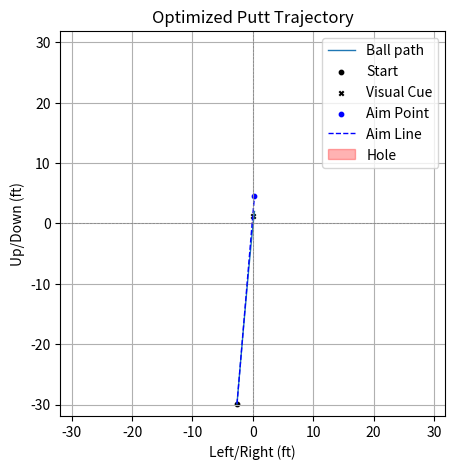

Recreate this plot in Python.
import numpy as np
from scipy.integrate import solve_ivp
import matplotlib.pyplot as plt

def compute_mu_from_stimp(stimp, g=32.174):
    return 36 / (2 * g * stimp)

def putt_dynamics(t, state, g, mu, slope_y):
    x, y, vx, vy = state
    v_mag = np.hypot(vx, vy)
    if v_mag < 1e-2:
        return [0, 0, 0, 0]
    ax = -g * mu * vx / v_mag
    ay = -g * slope_y - g * mu * vy / v_mag
    return [vx, vy, ax, ay]

def stop_event(t, state, g, mu, slope_y):
    return np.hypot(state[2], state[3]) - 0.01
stop_event.terminal = True
stop_event.direction = -1

def simulate_putt(x0, y0, v0, aim_angle_deg, stimp, slope_y, g=32.174, t_max=10):
    mu = compute_mu_from_stimp(stimp, g)
    aim_rad = np.radians(aim_angle_deg)
    vx0, vy0 = v0 * np.cos(aim_rad), v0 * np.sin(aim_rad)
    y_init = [x0, y0, vx0, vy0]

    return solve_ivp(
        putt_dynamics, [0, t_max], y_init,
        args=(g, mu, slope_y),
        t_eval=np.linspace(0, t_max, 1000),
        events=stop_event,
        rtol=1e-3, atol=1e-5
    )

def is_high_side_entry(x, y, closest_idx, slope_y, ball_radius=0.07):
    slope_vec = np.array([0, slope_y])
    ball_vec = np.array([x[closest_idx], y[closest_idx]])
    cross = np.cross(slope_vec, ball_vec)
    offset = np.abs(cross / np.linalg.norm(slope_vec))
    return np.sign(cross) == np.sign(slope_y) and offset >= ball_radius

def converge_on_aim_and_speed(x0, y0, stimp, slope_y,
    v0_init, aim_angle_init,
    entry_speed_target=1.75, entry_speed_tol=0.25,
    hole_radius=0.177, max_iter=500,
    aim_step=0.20, speed_step=0.50,
    g=32.174):

    v0, aim_angle = v0_init, aim_angle_init
    best_sol = None
    entry_speed = None
    hole_distance = np.hypot(x0, y0)

    for _ in range(max_iter):
        sol = simulate_putt(x0, y0, v0, aim_angle, stimp, slope_y, g=g)
        x, y = sol.y[0], sol.y[1]
        vx, vy = sol.y[2], sol.y[3]
        rollout = np.sum(np.hypot(np.diff(x), np.diff(y)))

        if rollout <= hole_distance + 1.5:
            v0 += speed_step
            continue

        dists = np.hypot(x, y)
        closest_idx = np.argmin(dists)
        closest_dist = dists[closest_idx]
        entry_speed = np.hypot(vx[closest_idx], vy[closest_idx])

        if closest_dist <= hole_radius and y[closest_idx] > 0:
            if rollout > hole_distance + 1.5:
                v0 -= speed_step
        else:
            # Missed left or right — adjust aim
            cross = np.cross([-x0, -y0], [x[closest_idx], y[closest_idx]])
            aim_angle += -aim_step if cross > 0 else aim_step

        best_sol = sol

    return aim_angle, v0, entry_speed, best_sol  # ❌ Fallthrough

def plot_putt_trajectory(sol, x0, y0, aim_angle, v0, stimp, b=None, g=32.174, hole_radius=0.177):
    mu = compute_mu_from_stimp(stimp, g)
    aim_distance = 0.5 * v0**2 / (g * mu)
    aim_rad = np.radians(aim_angle)
    aim_x, aim_y = x0 + aim_distance * np.cos(aim_rad), y0 + aim_distance * np.sin(aim_rad)

    x, y = sol.y[0], sol.y[1]
    fig, ax = plt.subplots(figsize=(5, 5))  # Make sure this is returned
    ax.plot(x, y, lw=1, label='Ball path')
    ax.scatter([x[0]], [y[0]], s=10, c='black', label='Start')
    
    if b is not None:
        ax.scatter(0, b, s=10, c='black', marker='x', label='Visual Cue')
        
    ax.scatter([aim_x], [aim_y], s=10, c='blue', label='Aim Point')
    ax.plot([x0, aim_x], [y0, aim_y], 'b--', lw=1, label='Aim Line')
    ax.add_patch(plt.Circle((0, 0), hole_radius, color='red', alpha=0.3, label='Hole'))
    ax.axhline(0, color='gray', ls='--', lw=0.5)
    ax.axvline(0, color='gray', ls='--', lw=0.5)

    extent = max(np.max(np.abs(x)), np.max(np.abs(y)), 1) + 2
    ax.set_xlim(-extent, extent)
    ax.set_ylim(-extent, extent)
    ax.set_aspect('equal')
    ax.set_title('Optimized Putt Trajectory')
    ax.set_xlabel('Left/Right (ft)')
    ax.set_ylabel('Up/Down (ft)')
    ax.grid(True)
    ax.legend()
    return fig

# --- Example run ---
if __name__ == "__main__":
    #### Inputs
    # d0:    distance from hole (ft)
    # a0:    inital angle around hole (+ is ccw, 0 is at 3 o'clock)
    # stimp: green speed
    # slope: green slope
    d0, a0, stimp, slope_y = 30, -95, 10, 0.01
    
    g = 32.174
    x0, y0 = d0 * np.cos(np.radians(a0)), d0 * np.sin(np.radians(a0))
    mu = compute_mu_from_stimp(stimp, g)

    aim_angle = (a0 + 180) % 360
    v0_init = np.sqrt(2 * g * (mu - np.sin(np.radians(a0)) * slope_y) * (d0 + 2.0))

    aim_angle, v0, entry_speed, sol = converge_on_aim_and_speed(
        x0, y0, stimp, slope_y, v0_init, aim_angle,
        entry_speed_target=1.5, entry_speed_tol=0.3, g=g
    )

    xf, yf = sol.y[0, -1], sol.y[1, -1]
    d_equiv = 0.5 * v0**2 / (g * mu)
    aim_distance = 0.5 * v0**2 / (g * mu)
    
    aim_rad = np.radians(aim_angle)
    aim_x = x0 + aim_distance * np.cos(aim_rad)
    aim_y = y0 + aim_distance * np.sin(aim_rad)
    
    # Compute slope (m) and intercept (b) of aim line: y = m*x + b
    dx = aim_x - x0
    dy = aim_y - y0
    
    # Normalize angle to [0, 360)
    normalized_angle = aim_angle % 360
    
    if np.isclose(normalized_angle, 90, atol=0.1) or np.isclose(normalized_angle, 270, atol=0.1):
        print("**Visual Aim Cue:** Aim directly at the center of the hole.")
        fig = plot_putt_trajectory(sol, x0, y0, aim_angle, v0, stimp)
        
    else:
        m = dy / dx
        b = y0 - m * x0  # y-intercept at x = 0
    
        offset_in = b * 12
        dir_str = "above" if offset_in > 0 else "below"
        
        if offset_in < 0.177 * 12:
            print(f"**Visual Aim Cue:** Aim inside the hole, {abs(offset_in):.1f} inches above center.")
        else:
            print(
                f"**Visual Aim Cue:** Aim so your line crosses the fall line "
                f"{abs(offset_in - 0.177 * 12 / 2):.1f} inches {dir_str} the hole."
            )
        fig = plot_putt_trajectory(sol, x0, y0, aim_angle, v0, stimp, b)
    
    print(f"**Equivalent flat putt distance:** {d_equiv:.2f} ft")
    print(f"**Initial Speed:** {v0:.2f} ft/s")
    print(f"**Entry Speed at Hole:** {entry_speed:.2f} ft/s")
    print(f"**Final Position**: ({xf:.2f}, {yf:.2f}) ft")
    
    

    plt.show(fig)